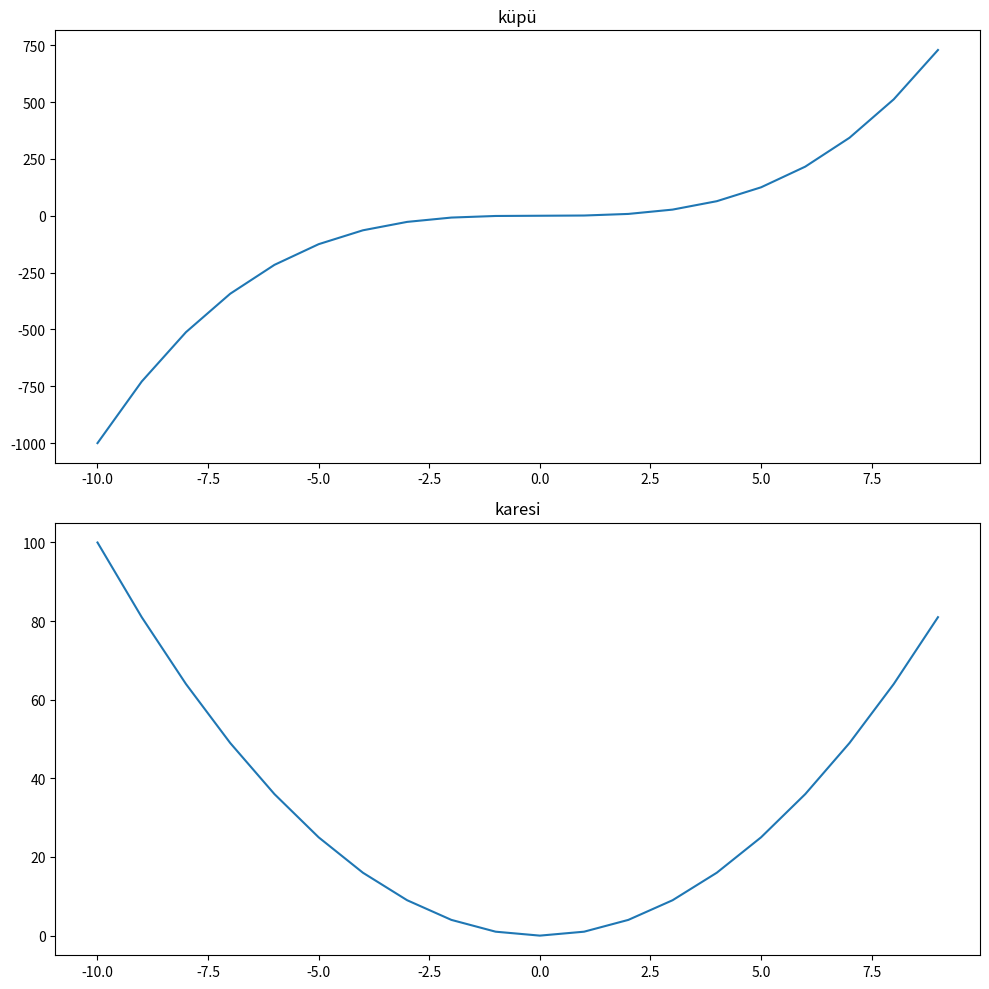

Source code (Python):
import numpy as np
import matplotlib.pyplot as plt
import pandas as pd

x=np.linspace(-10,9,20)
y=x**3
z=x**2
figure=plt.figure()

'''
axes=figure.add_axes([0.1,0.1,0.8,0.8]) #kenardan bosluk olusturuldu. ilk 2 degisken alttan ve soldan boslugu belirtir.
axes.plot(x,y,"red") 
axes.set_ylabel("y ekseni")
axes.set_xlabel("x ekseni") 
axes2=figure.add_axes([0.2,0.6,0.25,0.25]) 
axes2.plot(x,z,"blue") 
axes2.set_ylabel("y ekseni")
axes2.set_xlabel("x ekseni")
plt.show() 

axes=figure.add_axes([0,0,1,1]) #iki grafik ortak eksende birlestirildi.
axes.plot(x,y,color="red",label="grafik1") 
axes.plot(x,z,color="blue",label="grafik2")
axes.legend(loc=1) 
plt.show()

'''
fig,axes=plt.subplots(nrows=2,ncols=1,figsize=(10,10)) #subplot ile birden fazla grafik eklenir.
axes[0].plot(x,y)
axes[0].set_title("küpü")
axes[1].plot(x,z)
axes[1].set_title("karesi")
plt.tight_layout()
fig.savefig("figure.png")
plt.show()
